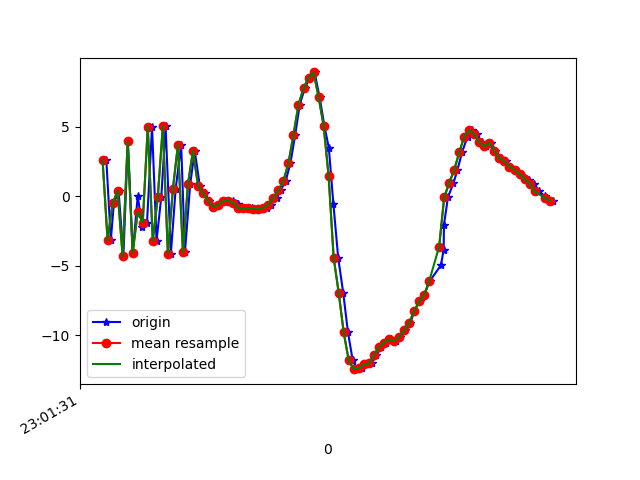

The file beside this chart, header and first rows:
1617836491395, 532134953034675, 2.6333597, 1.7764094, -4.7891116
1617836491413, 532134972265445, -3.15, 0.6331, 6.149
1617836491425, 532134991496215, -0.511, 1.545, -8.366
1617836491444, 532135010726985, 0.3628, 1.484, 7.572
1617836491463, 532135029957755, -4.308, 0.5129, -7.315
1617836491481, 532135049188525, 3.935, 2.169, 1.899
1617836491500, 532135068419295, -4.072, 0.2946, 2.746
1617836491520, 532135087650065, -0.007377, 1.586, -7.549
1617836491539, 532135106880835, -2.24, 0.7783, 5.921
1617836491557, 532135126111605, -1.909, 0.9896, -7.96
1617836491577, 532135145342375, 4.983, 2.686, 4.187
1617836491595, 532135164573145, -3.194, 0.6189, 3.512
1617836491614, 532135183803915, -0.02541, 1.425, -7.318
1617836491631, 532135203034685, 5.021, 1.416, 6.37
1617836491652, 532135222265455, -4.122, -0.6082, 2.835
1617836491671, 532135241496225, 0.526, 0.7073, -5.685
1617836491693, 532135260726995, 3.686, 0.926, 8.039
1617836491708, 532135279957765, -4.033, -1.351, 2.783
1617836491729, 532135299188535, 0.8742, -0.227, -4.873
1617836491747, 532135318419305, 3.272, 0.5142, 6.079
1617836491767, 532135337650075, 0.7646, -0.483, 3.849
1617836491786, 532135356880845, 0.2253, 0.1638, 2.442
1617836491804, 532135376111615, -0.3169, 0.01826, 2.191
1617836491823, 532135395342385, -0.7686, 0.158, 1.63
1617836491843, 532135414573155, -0.6064, 0.5754, 0.9241
1617836491863, 532135433803925, -0.3525, 0.4525, 0.6988
1617836491881, 532135453034695, -0.3085, 0.06488, 0.671
1617836491900, 532135472265465, -0.3601, -0.2181, 0.5676
1617836491919, 532135491496235, -0.5701, -0.4744, 0.3914
1617836491937, 532135510727005, -0.8398, -0.6177, 0.2806
1617836491956, 532135529957775, -0.8509, -0.5116, 0.08459
1617836491976, 532135549188545, -0.8683, -0.2924, -0.1357
1617836491994, 532135568419315, -0.9226, 0.0471, -0.3724
1617836492013, 532135587650085, -0.9433, 0.4911, -0.6444
1617836492033, 532135606880855, -0.8225, 0.8803, -1.075
1617836492051, 532135626111625, -0.6072, 1.108, -1.342
1617836492073, 532135645342395, -0.09957, 1.242, -1.303
1617836492089, 532135664573165, 0.4336, 1.379, -1.055
1617836492109, 532135683803935, 1.097, 1.469, -0.7013
1617836492128, 532135703034705, 2.377, 1.301, -0.2299
1617836492147, 532135722265475, 4.425, 1.068, 2.301
1617836492165, 532135741496245, 6.58, 1.726, 6.661
1617836492185, 532135760727015, 7.753, 1.803, 8.437
1617836492205, 532135779957785, 8.525, -0.7689, 10.47
1617836492224, 532135799188555, 8.898, -2.48, 14.36
1617836492244, 532135818419325, 7.137, -2.242, 17.67
1617836492263, 532135837650095, 5.083, -4.913, 16.86
1617836492281, 532135856880865, 3.442, -10.74, 15.68
1617836492299, 532135876242082, -0.5698, -12.9, 12.87
1617836492318, 532135895472852, -4.41, -11.36, 9.009
1617836492338, 532135914703622, -6.931, -10.8, 5.211
1617836492357, 532135933934392, -9.786, -10.37, 1.881
1617836492376, 532135953165162, -11.81, -8.096, -1.548
1617836492394, 532135972395932, -12.43, -4.881, -3.707
1617836492412, 532135991626702, -12.36, -3.028, -4.168
1617836492433, 532136010857472, -12.09, -1.576, -4.964
1617836492452, 532136030088242, -12.02, -0.4455, -5.602
1617836492470, 532136049319012, -11.42, 0.3909, -5.608
1617836492490, 532136068549782, -10.87, 0.7623, -5.551
1617836492508, 532136087780552, -10.52, 1.161, -5.473
1617836492527, 532136107011322, -10.28, 0.9176, -5.363
... 34 more rows
